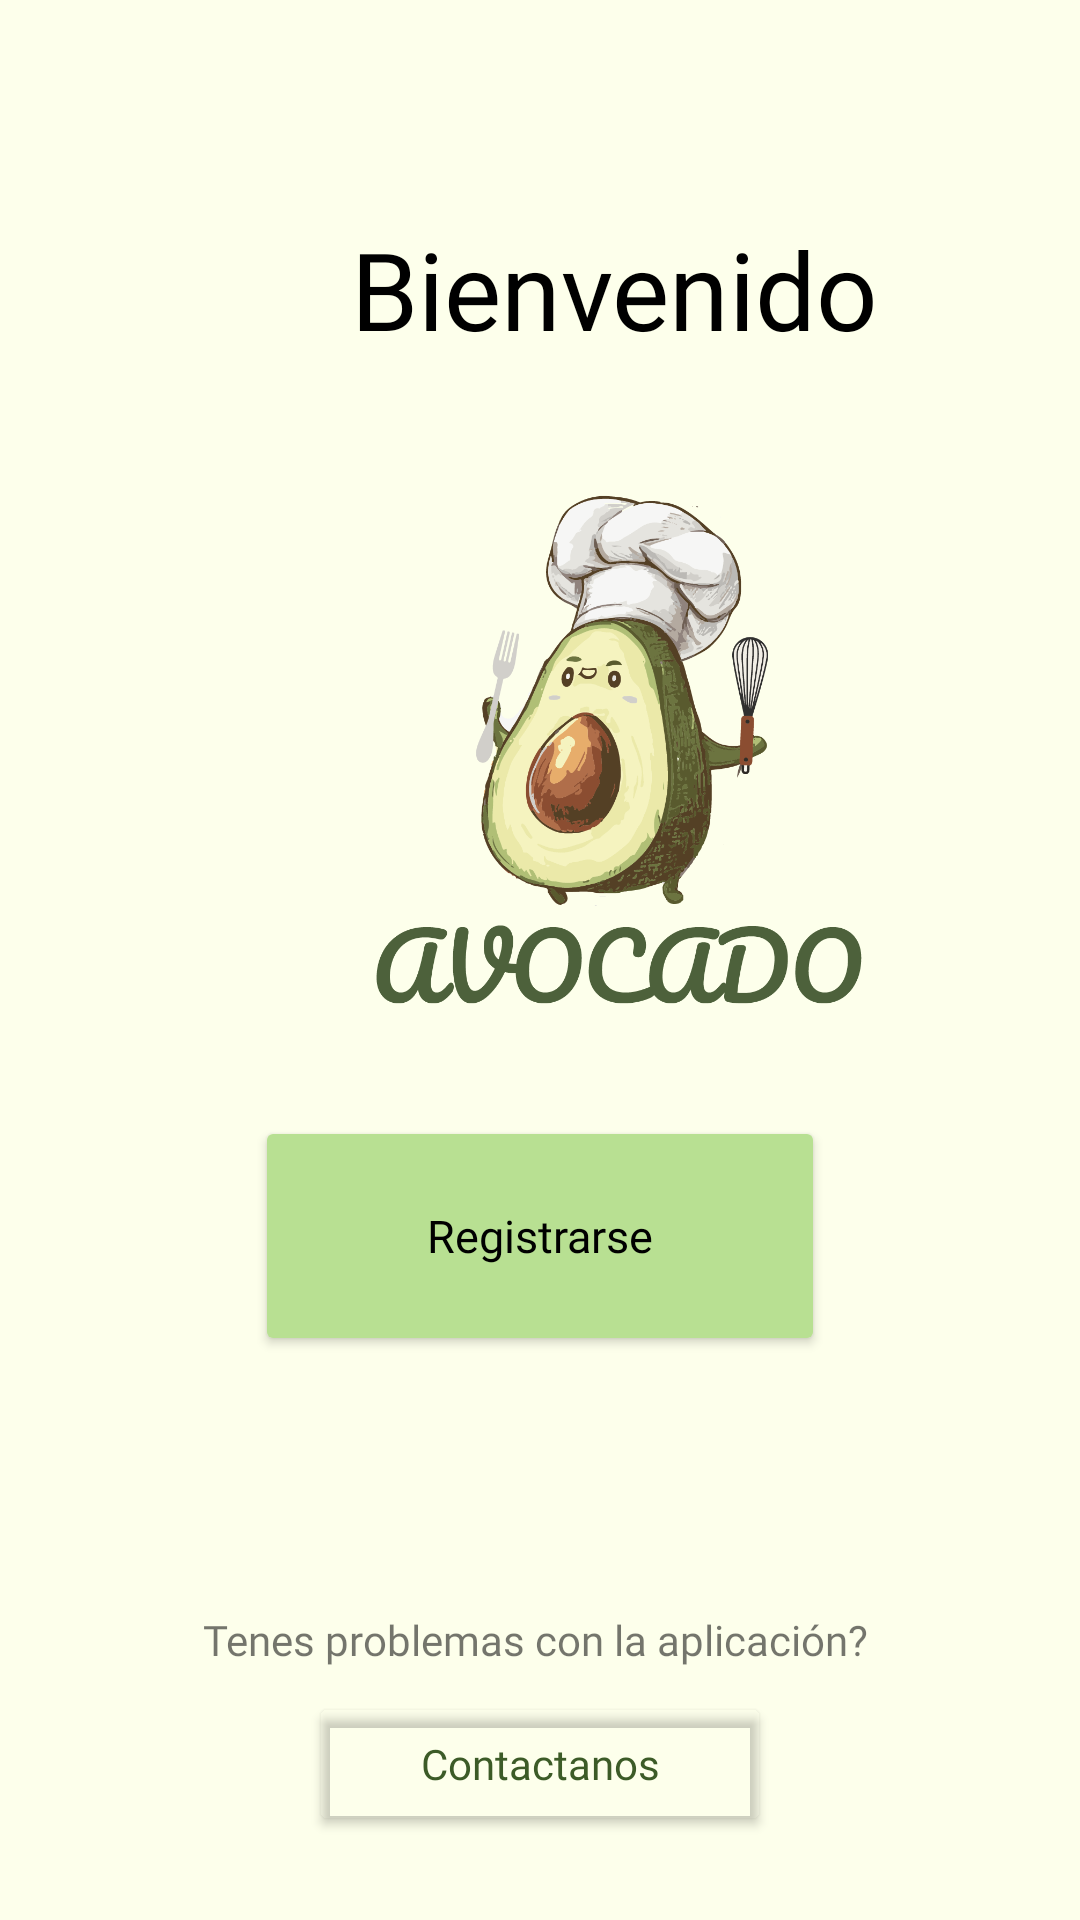

The Android layout XML behind this screen, and the referenced resources:
<!-- AndroidManifest.xml: application theme Theme.ProyectoAvocado -->
<!-- res/layout/activity_inicio.xml -->
<?xml version="1.0" encoding="utf-8"?>
<androidx.constraintlayout.widget.ConstraintLayout xmlns:android="http://schemas.android.com/apk/res/android"
    xmlns:app="http://schemas.android.com/apk/res-auto"
    xmlns:tools="http://schemas.android.com/tools"
    android:layout_width="match_parent"
    android:layout_height="match_parent"
    android:background="#FDFFEB"
    tools:context=".InicioActivity">

    <Button
        android:id="@+id/btn_iniciarsesión"
        android:layout_width="190dp"
        android:layout_height="80dp"
        android:layout_marginTop="466dp"
        android:layout_marginBottom="209dp"
        android:backgroundTint="#B8E092"
        android:fontFamily="@font/roboto"
        android:text="Iniciar sesión"
        android:textAlignment="center"
        android:textAllCaps="false"
        android:textColor="#000000"
        android:textSize="15sp"
        app:cornerRadius="20dp"
        app:iconPadding="2dp"
        app:iconSize="14dp"
        app:layout_constraintBottom_toBottomOf="parent"
        app:layout_constraintEnd_toEndOf="parent"
        app:layout_constraintStart_toStartOf="parent"
        app:layout_constraintTop_toTopOf="parent"
        app:layout_constraintVertical_bias="0.041" />

    <Button
        android:id="@+id/btn_registrarse"
        android:layout_width="190dp"
        android:layout_height="80dp"
        android:layout_marginTop="372dp"
        android:backgroundTint="#B8E092"
        android:fontFamily="@font/roboto"
        android:text="Registrarse"
        android:textAlignment="center"
        android:textAllCaps="false"
        android:textColor="#000000"
        android:textSize="15sp"
        app:cornerRadius="20dp"
        app:iconPadding="2dp"
        app:iconSize="14dp"
        app:layout_constraintEnd_toEndOf="parent"
        app:layout_constraintStart_toStartOf="parent"
        app:layout_constraintTop_toTopOf="parent" />

    <TextView
        android:id="@+id/textView2"
        android:layout_width="wrap_content"
        android:layout_height="wrap_content"
        android:layout_marginStart="117dp"
        android:layout_marginTop="72dp"
        android:fontFamily="@font/roboto"
        android:text="Bienvenido"
        android:textColor="#000000"
        android:textSize="36sp"
        app:layout_constraintStart_toStartOf="parent"
        app:layout_constraintTop_toTopOf="parent" />

    <ImageView
        android:id="@+id/imageView5"
        android:layout_width="176dp"
        android:layout_height="193dp"
        android:layout_marginStart="117dp"
        android:layout_marginTop="157dp"
        app:layout_constraintStart_toStartOf="parent"
        app:layout_constraintTop_toTopOf="parent"
        app:srcCompat="@drawable/logo_palta" />

    <TextView
        android:id="@+id/textView3"
        android:layout_width="224dp"
        android:layout_height="23dp"
        android:layout_marginBottom="4dp"
        android:fontFamily="@font/roboto"
        android:text="Tenes problemas con la aplicación? "
        android:textSize="14sp"
        app:layout_constraintBottom_toTopOf="@+id/btn_contactar"
        app:layout_constraintEnd_toEndOf="parent"
        app:layout_constraintHorizontal_bias="0.497"
        app:layout_constraintStart_toStartOf="parent" />

    <Button
        android:id="@+id/btn_contactar"
        android:layout_width="154dp"
        android:layout_height="48dp"
        android:layout_marginBottom="28dp"
        android:backgroundTint="#003C5B27"
        android:fontFamily="@font/roboto"
        android:text="Contactanos"
        android:textAllCaps="false"
        android:textColor="#3C5B27"
        android:textSize="14sp"
        app:layout_constraintBottom_toBottomOf="parent"
        app:layout_constraintEnd_toEndOf="parent"
        app:layout_constraintStart_toStartOf="parent" />
</androidx.constraintlayout.widget.ConstraintLayout>
<!-- resources referenced by this layout -->
<resources>
  <!-- drawable logo_palta: png bitmap (drawable, 196739 bytes) -->
  <style name="Theme.ProyectoAvocado" parent="Theme.MaterialComponents.DayNight.DarkActionBar">
          
          <item name="colorPrimary">@color/purple_500</item>
          <item name="colorPrimaryVariant">@color/purple_700</item>
          <item name="colorOnPrimary">@color/white</item>
          
          <item name="colorSecondary">@color/teal_200</item>
          <item name="colorSecondaryVariant">@color/teal_700</item>
          <item name="colorOnSecondary">@color/black</item>
          
          <item name="android:statusBarColor">?attr/colorPrimaryVariant</item>
          
      </style>
  <!-- not gathered from this repository: default colours our renderer supplied (Android Studio template values) -->
  <color name="purple_500">#FF6200EE</color>
  <color name="purple_700">#FF3700B3</color>
  <color name="teal_200">#FF03DAC5</color>
  <color name="teal_700">#FF018786</color>
  <color name="black">#FF000000</color>
  <color name="white">#FFFFFFFF</color>
</resources>
